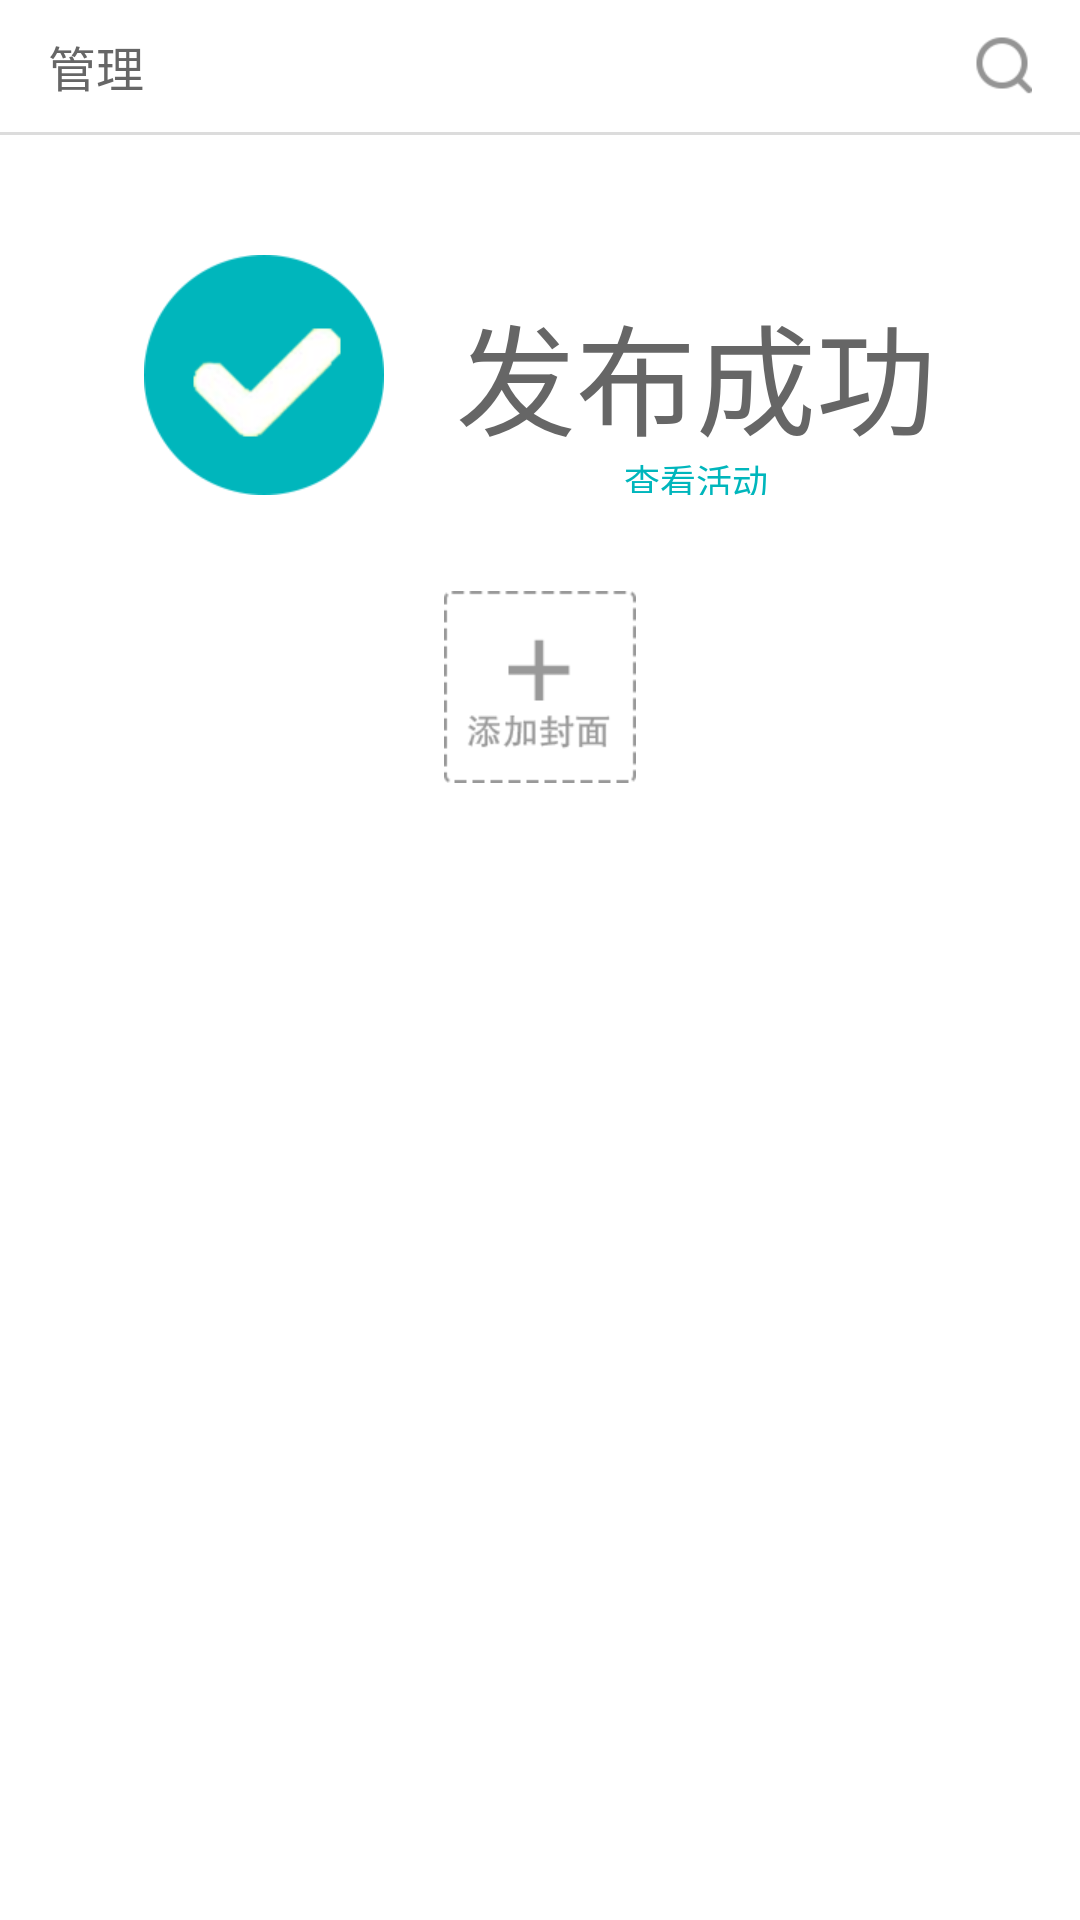

Layout XML and referenced resources for this Android screen:
<!-- AndroidManifest.xml: application theme android:Theme.Holo.NoActionBar -->
<!-- res/layout/new_activity_success.xml -->
<?xml version="1.0" encoding="utf-8"?>
<LinearLayout xmlns:android="http://schemas.android.com/apk/res/android"
    android:layout_width="match_parent"
    android:layout_height="match_parent"
    android:background="#ffffff"
    android:orientation="vertical" >

    <RelativeLayout
        android:layout_width="match_parent"
        android:layout_height="44dp"
        android:background="#ffffff" >

        <TextView
            android:id="@+id/return_to_management"
            android:layout_width="wrap_content"
            android:layout_height="wrap_content"
            android:layout_centerVertical="true"
            android:paddingLeft="16dp"
            android:text="管理"
            android:textColor="#666666"
            android:textSize="16sp" />

        <ImageButton
            android:layout_width="20dp"
            android:layout_height="20dp"
            android:layout_alignParentRight="true"
            android:layout_centerVertical="true"
            android:layout_marginRight="16dp"
            android:background="@drawable/search_ib" />
    </RelativeLayout>
    
    <TextView
        android:layout_width="match_parent"
        android:layout_height="1dp"
        android:background="#dcdcdc" />

    <LinearLayout
        android:layout_width="match_parent"
        android:layout_height="80dp"
        android:layout_gravity="center_horizontal"
        android:layout_marginTop="40dp"
        android:gravity="center"
        android:orientation="horizontal" >

        <ImageView
            android:layout_width="80dp"
            android:layout_height="80dp"
            android:src="@drawable/successful" />

        <RelativeLayout
            android:layout_width="wrap_content"
            android:layout_height="wrap_content"
            android:layout_marginLeft="24dp" >

            <TextView
                android:id="@+id/sucessful_text"
                android:layout_width="wrap_content"
                android:layout_height="wrap_content"
                android:layout_centerInParent="true"
                android:text="发布成功"
                android:textColor="#666666"
                android:textSize="40sp" />

            <TextView
                android:layout_width="wrap_content"
                android:layout_height="wrap_content"
                android:layout_below="@id/sucessful_text"
                android:layout_centerHorizontal="true"
                android:paddingTop="8dp"
                android:text="查看活动"
                android:textColor="#00b6bc"
                android:textSize="12sp" />
        </RelativeLayout>
    </LinearLayout>

    <FrameLayout
        android:layout_width="match_parent"
        android:layout_height="wrap_content"
        android:layout_gravity="center_horizontal"
        android:layout_marginTop="32dp" >

        <ImageButton
            android:id="@+id/new_activity_detail_cover"
            android:layout_width="64dp"
            android:layout_height="64dp"
            android:layout_gravity="center"
            android:background="@drawable/add_cover" />
    </FrameLayout>

</LinearLayout>
<!-- resources referenced by this layout -->
<resources>
  <!-- drawable add_cover: png bitmap (drawable, 3262 bytes) -->
  <!-- drawable search_ib (drawable-hdpi) -->
  <?xml version="1.0" encoding="utf-8"?>
  <selector xmlns:android="http://schemas.android.com/apk/res/android">
  
      <item android:drawable="@drawable/click_search" android:state_checked="true"></item>
      <item android:drawable="@drawable/search"></item>
  
  </selector>
  <!-- drawable successful: png bitmap (drawable, 9316 bytes) -->
  <!-- drawable click_search: png bitmap (drawable, 1640 bytes) -->
  <!-- drawable search: png bitmap (drawable, 1661 bytes) -->
</resources>
